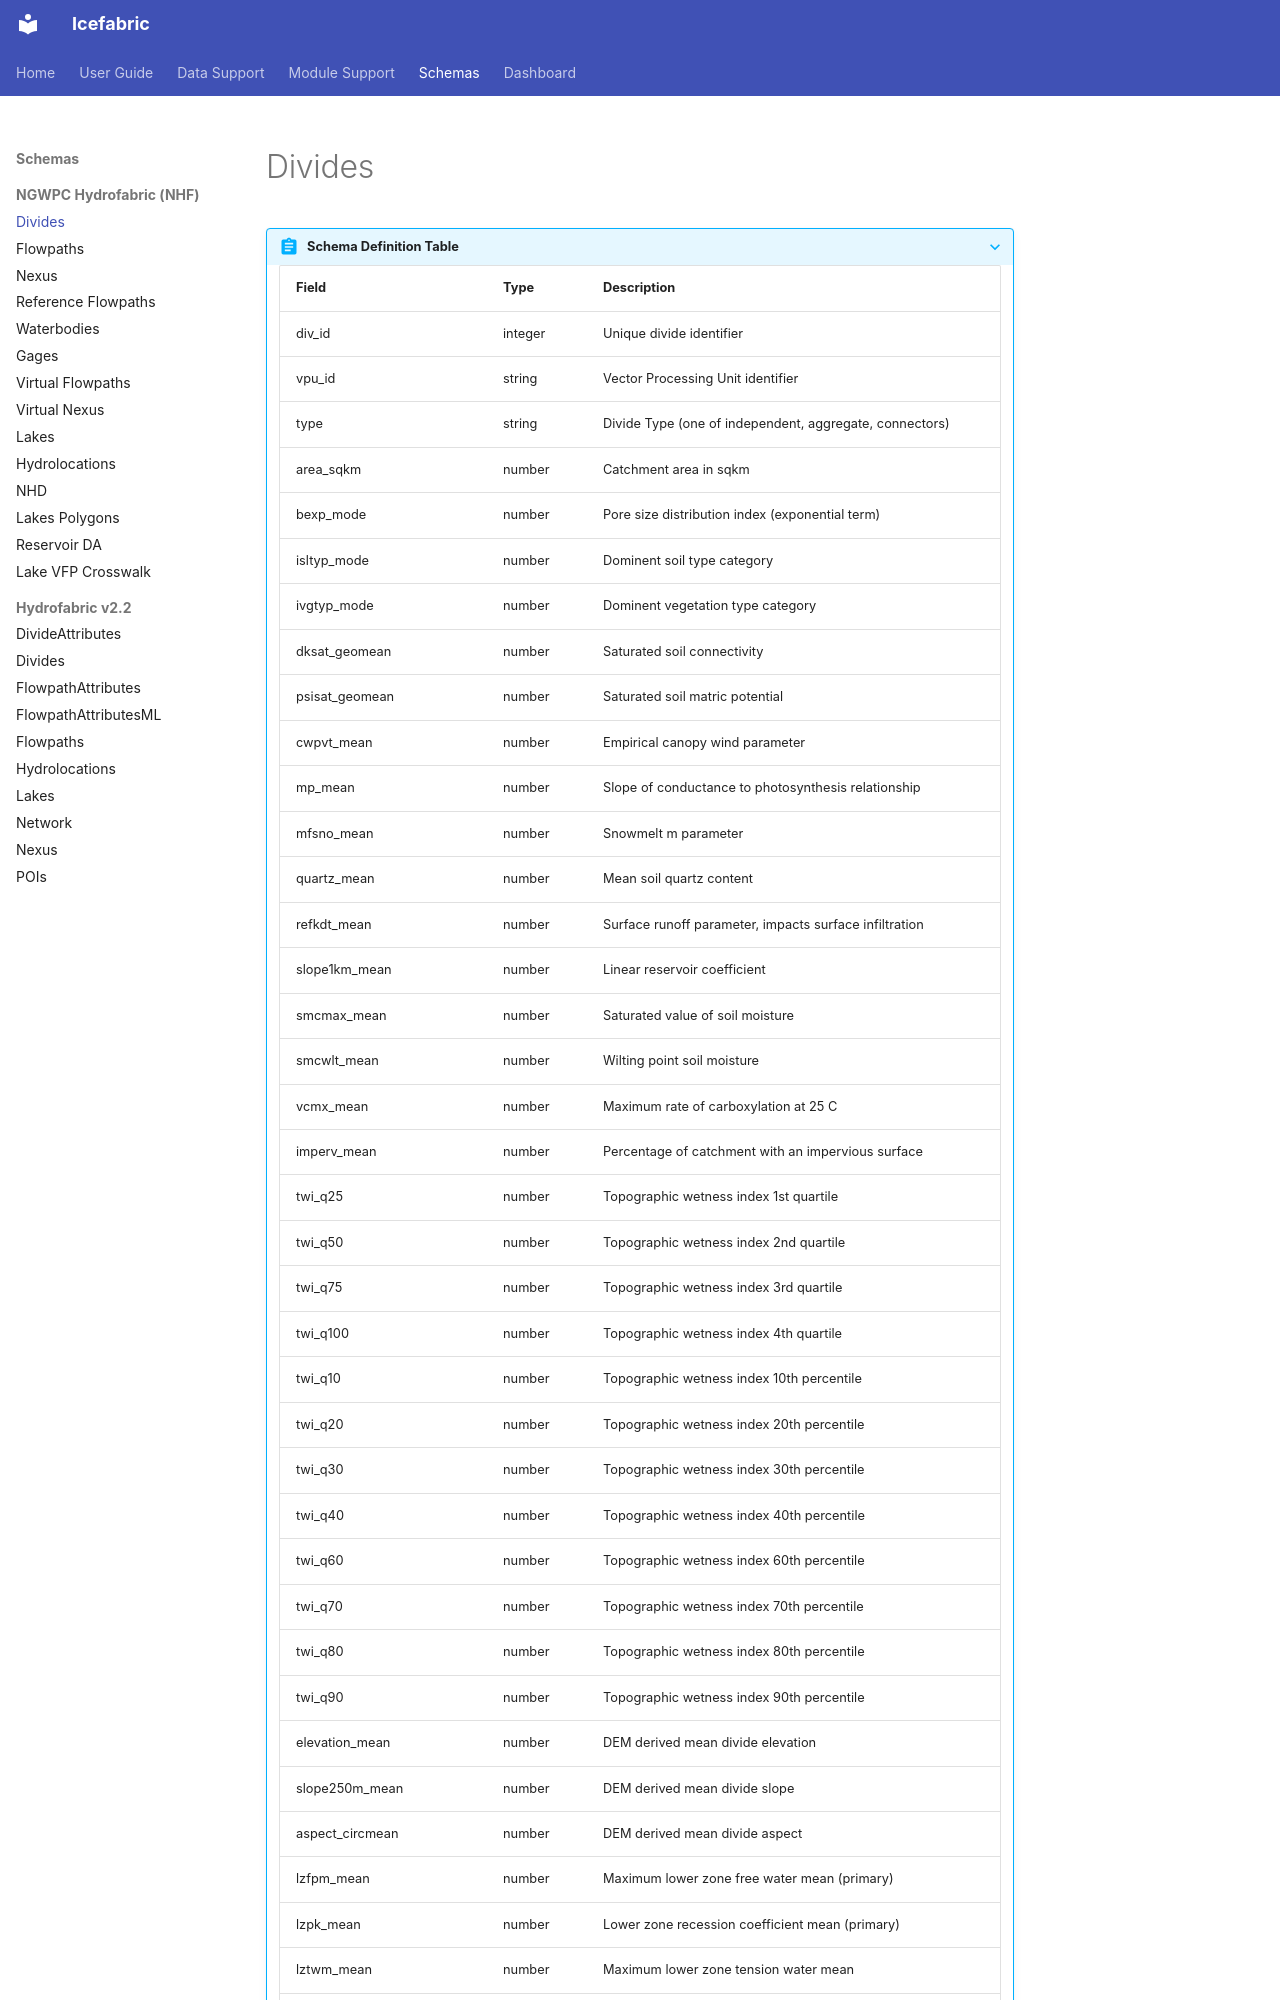

repository: NGWPC/icefabric · page: schemas/nhf/divides/index.html · generator: mkdocs

???+ abstract "Schema Definition Table"
    | Field | Type | Description |
    |-------|------|-------------|
    | div_id | integer | Unique divide identifier |
    | vpu_id | string | Vector Processing Unit identifier |
    | type | string | Divide Type (one of independent, aggregate, connectors) |
    | area_sqkm | number | Catchment area in sqkm |
    | bexp_mode | number | Pore size distribution index (exponential term) |
    | isltyp_mode | number | Dominent soil type category |
    | ivgtyp_mode | number | Dominent vegetation type category |
    | dksat_geomean | number | Saturated soil connectivity |
    | psisat_geomean | number | Saturated soil matric potential |
    | cwpvt_mean | number | Empirical canopy wind parameter |
    | mp_mean | number | Slope of conductance to photosynthesis relationship |
    | mfsno_mean | number | Snowmelt m parameter |
    | quartz_mean | number | Mean soil quartz content |
    | refkdt_mean | number | Surface runoff parameter, impacts surface infiltration |
    | slope1km_mean | number | Linear reservoir coefficient |
    | smcmax_mean | number | Saturated value of soil moisture |
    | smcwlt_mean | number | Wilting point soil moisture |
    | vcmx_mean | number | Maximum rate of carboxylation at 25 C |
    | imperv_mean | number | Percentage of catchment with an impervious surface |
    | twi_q25 | number | Topographic wetness index 1st quartile |
    | twi_q50 | number | Topographic wetness index 2nd quartile |
    | twi_q75 | number | Topographic wetness index 3rd quartile |
    | twi_q100 | number | Topographic wetness index 4th quartile |
    | twi_q10 | number | Topographic wetness index 10th percentile |
    | twi_q20 | number | Topographic wetness index 20th percentile |
    | twi_q30 | number | Topographic wetness index 30th percentile |
    | twi_q40 | number | Topographic wetness index 40th percentile |
    | twi_q60 | number | Topographic wetness index 60th percentile |
    | twi_q70 | number | Topographic wetness index 70th percentile |
    | twi_q80 | number | Topographic wetness index 80th percentile |
    | twi_q90 | number | Topographic wetness index 90th percentile |
    | elevation_mean | number | DEM derived mean divide elevation |
    | slope250m_mean | number | DEM derived mean divide slope |
    | aspect_circmean | number | DEM derived mean divide aspect |
    | lzfpm_mean | number | Maximum lower zone free water mean (primary) |
    | lzpk_mean | number | Lower zone recession coefficient mean (primary) |
    | lztwm_mean | number | Maximum lower zone tension water mean |
    | rexp_mean | number | Percolation equation exponent mean |
    | uzk_mean | number | Upper zone recession coefficient mean |
    | zperc_mean | number | Minimum percolation rate coefficient mean |
    | lzfsm_mean | number | Maximum lower zone free water mean (secondary aka supplemental) |
    | lzsk_mean | number | Lower zone recession coefficient mean, (secondary aka supplemental) |
    | pfree_mean | number | Fraction of water percolating from upper zone directly to lower zone free water storage (mean) |
    | uzfwm_mean | number | Maximum upper zone free water mean |
    | uztwm_mean | number | Upper zone tension water maximum storage mean |
    | mfmin_mean | number | Minimum non-rain melt factor mean |
    | mfmax_mean | number | Maximum non-rain melt factor mean |
    | uadj_mean | number | Average wind function for rain on snow (mean) |
    | a_xinanjiang_inflection_point_parameter | number | Inflection point parameter for the Xinanjiang runoff generation model configuration |
    | b_xinanjiang_shape_parameter | number | Main, exponential shape parameter for the Xinanjiang runoff generation model configuration |
    | x_xinanjiang_shape_parameter | number | Secondary, modifier shape parameter for the Xinanjiang runoff generation model configuration |
    | temp_delta_jan_mean | number | Difference between the normal high temp and the normal l
